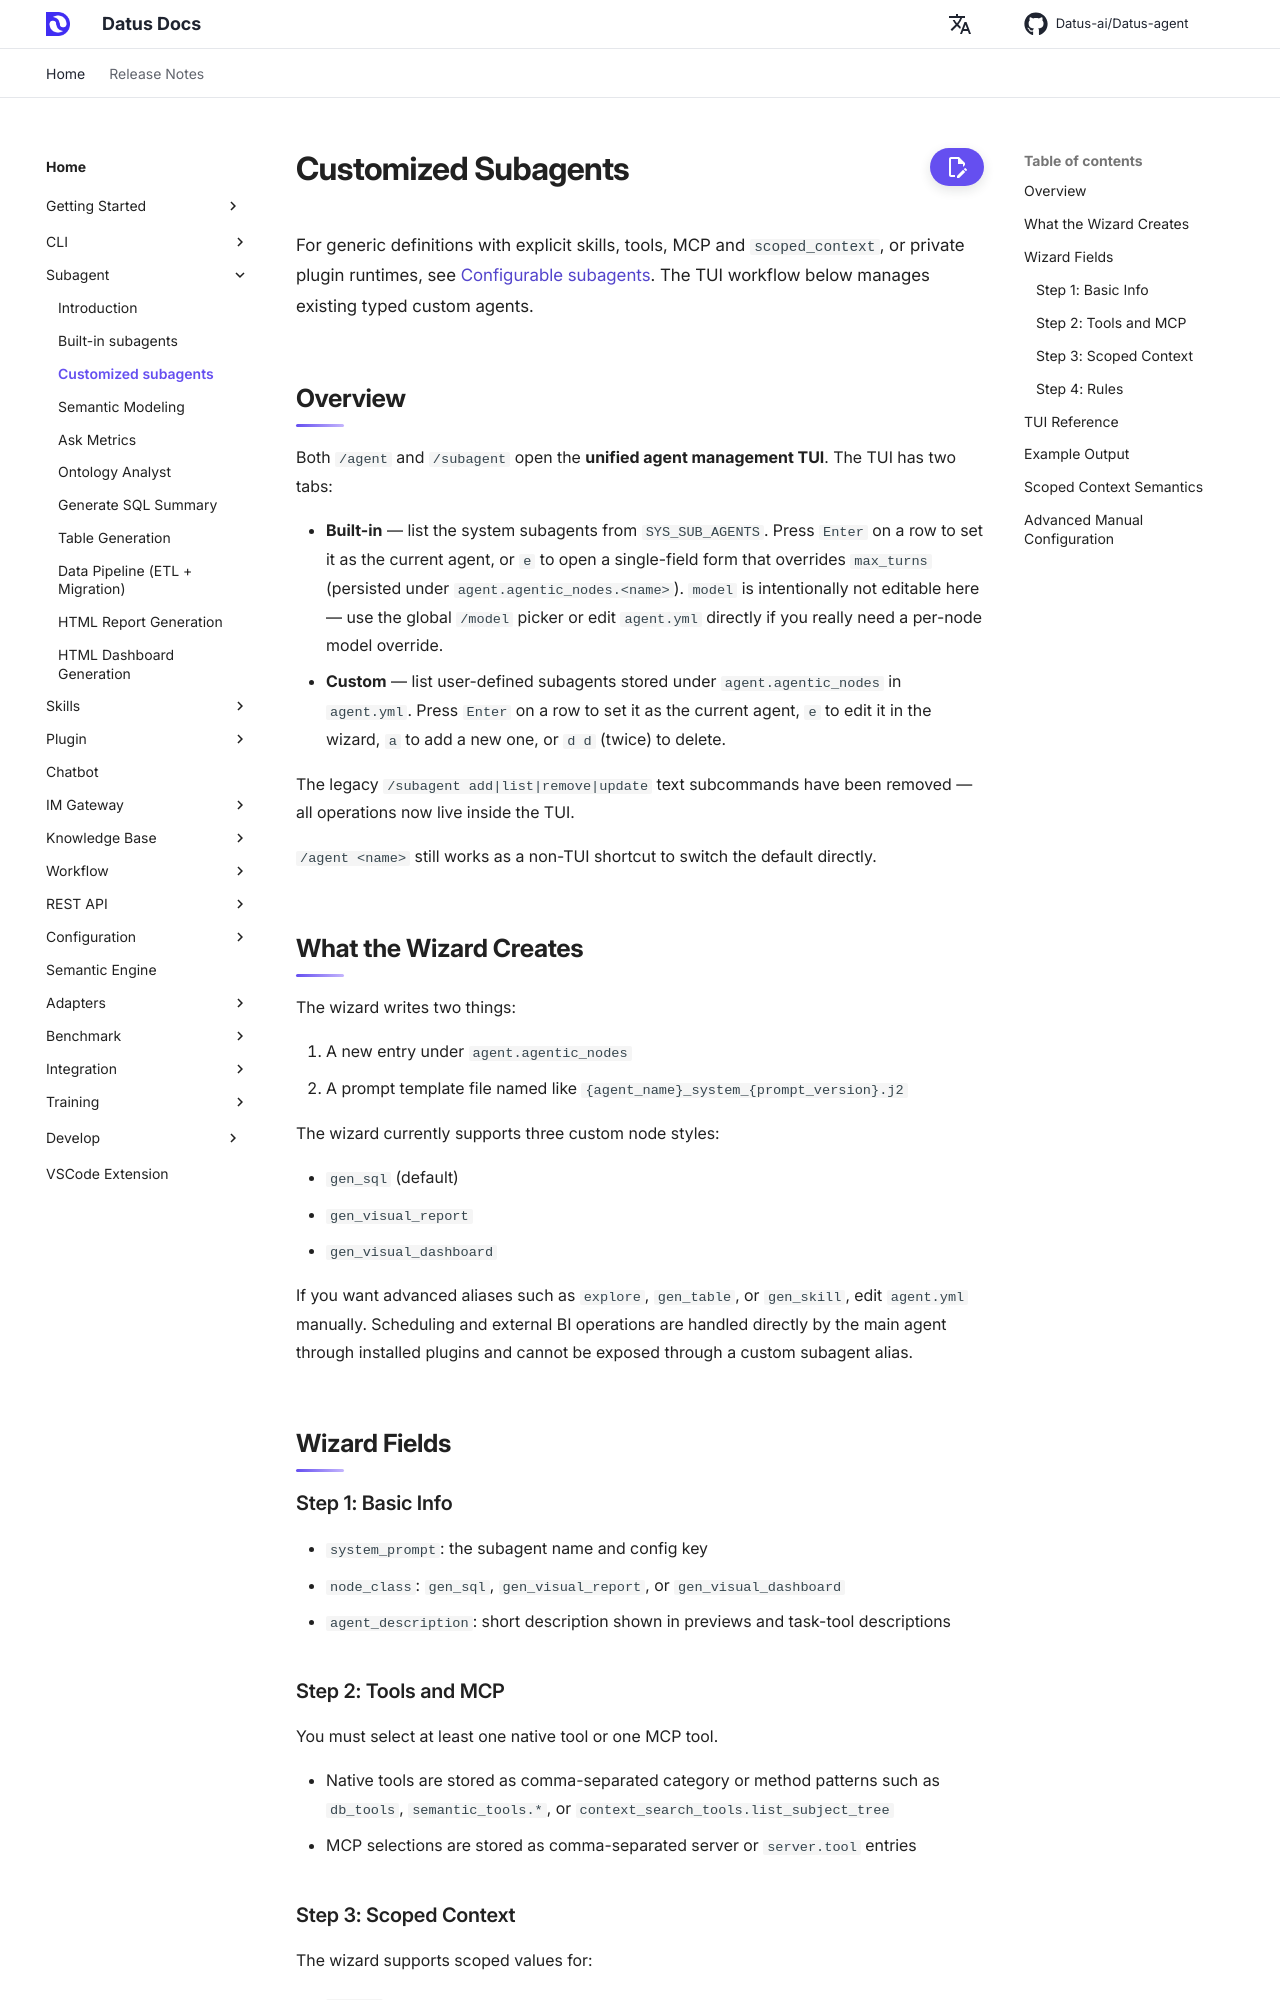

repository: Datus-ai/Datus-agent · page: 0.4/subagent/customized_subagent/index.html · generator: mkdocs

# Customized Subagents

For generic definitions with explicit skills, tools, MCP and `scoped_context`, or private plugin runtimes, see [Configurable subagents](configurable_subagent.md). The TUI workflow below manages existing typed custom agents.

## Overview

Both `/agent` and `/subagent` open the **unified agent management TUI**. The TUI has two tabs:

- **Built-in** — list the system subagents from `SYS_SUB_AGENTS`. Press `Enter` on a row to set it as the current agent, or `e` to open a single-field form that overrides `max_turns` (persisted under `agent.agentic_nodes.<name>`). `model` is intentionally not editable here — use the global `/model` picker or edit `agent.yml` directly if you really need a per-node model override.
- **Custom** — list user-defined subagents stored under `agent.agentic_nodes` in `agent.yml`. Press `Enter` on a row to set it as the current agent, `e` to edit it in the wizard, `a` to add a new one, or `d d` (twice) to delete.

The legacy `/subagent add|list|remove|update` text subcommands have been removed — all operations now live inside the TUI.

`/agent <name>` still works as a non-TUI shortcut to switch the default directly.

## What the Wizard Creates

The wizard writes two things:

1. A new entry under `agent.agentic_nodes`
2. A prompt template file named like `{agent_name}_system_{prompt_version}.j2`

The wizard currently supports three custom node styles:

- `gen_sql` (default)
- `gen_visual_report`
- `gen_visual_dashboard`

If you want advanced aliases such as `explore`, `gen_table`, or `gen_skill`, edit `agent.yml` manually. Scheduling and external BI operations are handled directly by the main agent through installed plugins and cannot be exposed through a custom subagent alias.

## Wizard Fields

### Step 1: Basic Info

- `system_prompt`: the subagent name and config key
- `node_class`: `gen_sql`, `gen_visual_report`, or `gen_visual_dashboard`
- `agent_description`: short description shown in previews and task-tool descriptions
